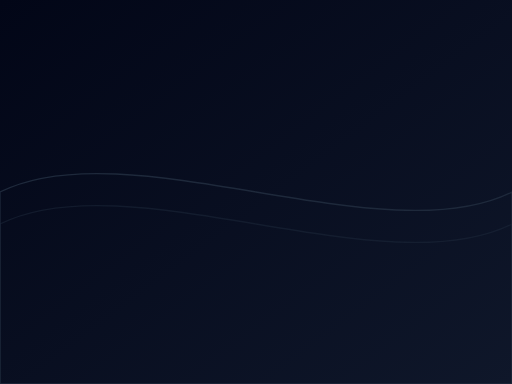
t = 0.00 s
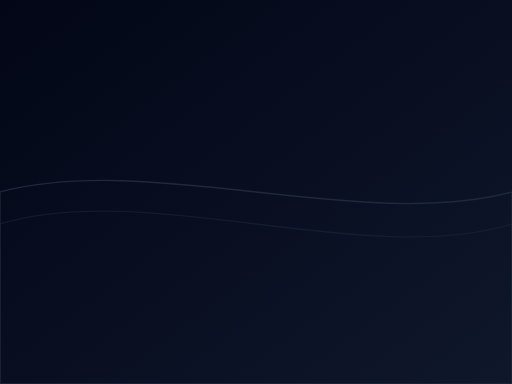
t = 1.50 s
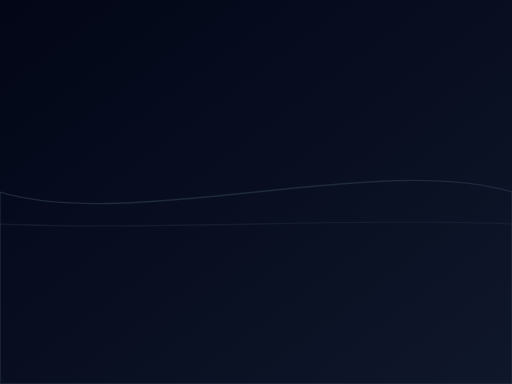
t = 3.50 s
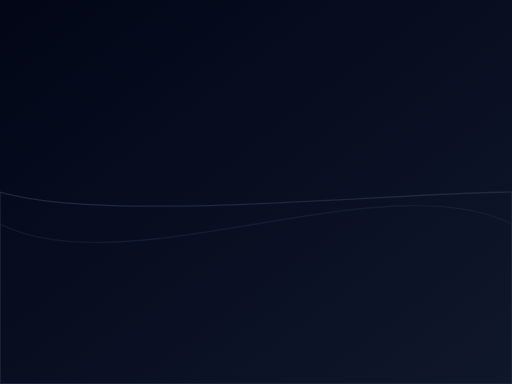
t = 5.00 s
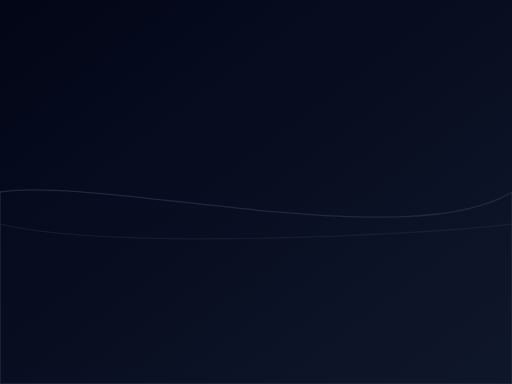
t = 6.50 s
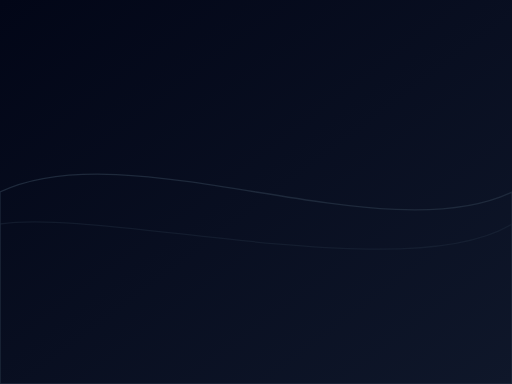
t = 8.13 s

The animated SVG that drew these frames (rendered in a browser with its animation timeline set to each time). Animation: 2 SMIL elements (animate=2); one cycle of 10.00 s, repeats indefinitely.

<!-- public/background-animation.svg -->
<svg xmlns="http://www.w3.org/2000/svg" viewBox="0 0 800 600" preserveAspectRatio="none" width="800" height="600">
  <defs>
    <linearGradient id="grad1" x1="0%" y1="0%" x2="100%" y2="100%">
      <stop offset="0%" style="stop-color:#020617; stop-opacity:1"></stop>
      <stop offset="100%" style="stop-color:#0f172a; stop-opacity:1"></stop>
    </linearGradient>
  </defs>
  <rect width="100%" height="100%" fill="url(#grad1)" class="svg-elem-1"></rect>
  
  <!-- Main animated wave -->
  <path fill="none" stroke="#1e293b" stroke-width="2" d="M0,300 C200,200 600,400 800,300 L800,600 L0,600 Z" class="svg-elem-2">
    <animate attributeName="d" dur="8s" repeatCount="indefinite" values="
        M0,300 C200,200 600,400 800,300 L800,600 L0,600 Z;
        M0,300 C250,250 550,350 800,300 L800,600 L0,600 Z;
        M0,300 C200,400 600,200 800,300 L800,600 L0,600 Z;
        M0,300 C150,300 650,400 800,300 L800,600 L0,600 Z;
        M0,300 C200,200 600,400 800,300 L800,600 L0,600 Z"></animate>
  </path>

  <!-- Additional wave for depth -->
  <path fill="none" stroke="rgba(30, 41, 59, 0.5)" stroke-width="2" d="M0,350 C200,250 600,450 800,350 L800,600 L0,600 Z" class="svg-elem-3">
    <animate attributeName="d" dur="10s" repeatCount="indefinite" values="
        M0,350 C200,250 600,450 800,350 L800,600 L0,600 Z;
        M0,350 C250,300 550,400 800,350 L800,600 L0,600 Z;
        M0,350 C200,450 600,250 800,350 L800,600 L0,600 Z;
        M0,350 C150,350 650,450 800,350 L800,600 L0,600 Z;
        M0,350 C200,250 600,450 800,350 L800,600 L0,600 Z"></animate>
  </path>
</svg>